Run: headless pygame with SDL's dummy video driver; simulated clock (each Clock.tick advances the game by its frame time, no real sleeping); random seed 0; keys injected as events and as key.get_pressed() state; no mouse input.
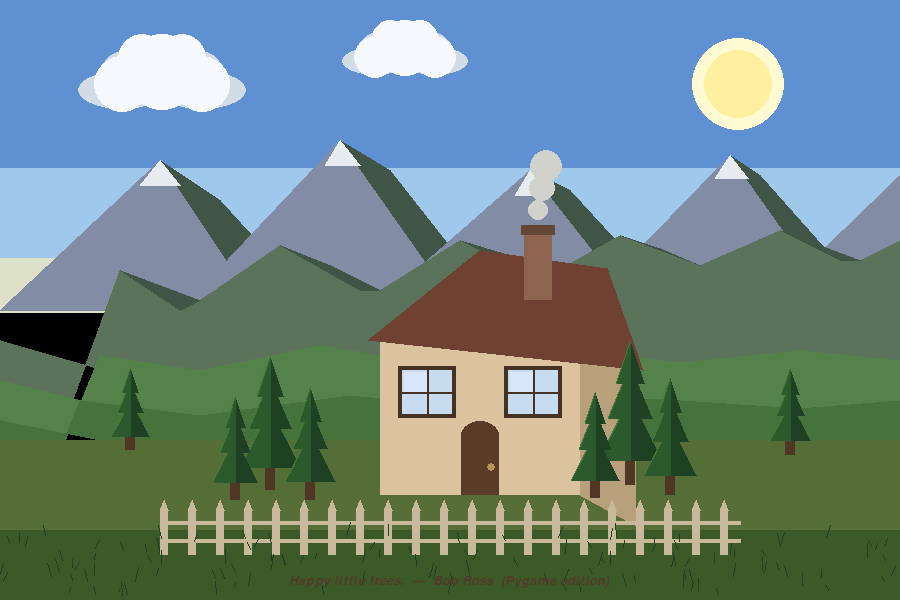
Frame 1 of 4 · flips 1–60 · no input
Frame 2 of 4 · flips 61–180 · tapped SPACE, RETURN · held RIGHT (→), D · screen unchanged from frame 1, image omitted
Frame 3 of 4 · flips 181–300 · held DOWN (↓), S · screen unchanged from frame 2, image omitted
Frame 4 of 4 · flips 301–420 · held LEFT (←), A, UP (↑), W · screen unchanged from frame 3, image omitted

The pygame program that drew these frames:

# bob_ross.py
# A Bob Ross-inspired landscape scene drawn entirely with Pygame primitives.
# Layers painted back-to-front (sky → mountains → hills → ground → house → trees)
# so closer objects naturally sit on top of farther ones.
#
# Shapes used and where:
#   polygon  – sky gradient bands, mountains, hills, ground, roof, tree canopies
#   rect     – house body, door, windows, chimney, window panes
#   circle   – sun, clouds, round tree tops, chimney smoke
#   ellipse  – cloud puffs, distant tree blobs
#   line     – window cross-panes, fence rails
#   arc      – (not used here — saved for smiley demo!)

import pygame
import sys

# ── Constants ──────────────────────────────────────────────────────────────────

W, H = 900, 600
TITLE = "Happy Little House  —  Pygame Landscape Demo"
FPS   = 60

# ── Bob Ross Palette ───────────────────────────────────────────────────────────
# Warm, slightly desaturated — paint, not pixels.

SKY_TOP        = ( 95, 145, 210)   # deep cerulean high up
SKY_MID        = (160, 200, 235)   # lighter blue at horizon
SKY_HORIZON    = (220, 225, 200)   # warm haze where sky meets mountains

MOUNTAIN_FAR   = (130, 140, 165)   # cool blue-grey distant peaks
MOUNTAIN_SNOW  = (230, 235, 240)   # snow caps
MOUNTAIN_NEAR  = ( 90, 115,  90)   # darker green-grey nearer range
MOUNTAIN_SHAD  = ( 65,  85,  70)   # shadow sides of near mountains

HILL_BACK      = ( 85, 130,  75)   # rolling far hills
HILL_MID       = ( 70, 115,  60)   # slightly darker mid hills
GROUND_BASE    = ( 85, 110,  55)   # open meadow
GROUND_FORE    = ( 60,  90,  40)   # closest ground strip

TREE_DARK      = ( 30,  65,  35)   # deep evergreen shadow
TREE_MID       = ( 45,  90,  45)   # mid evergreen
TREE_LIGHT     = ( 70, 120,  55)   # lit side of evergreen

HOUSE_WALL     = (220, 195, 160)   # warm cream siding
HOUSE_SHADOW   = (185, 160, 125)   # shaded side of house
ROOF_COLOR     = (110,  65,  50)   # rusty barn red roof
CHIMNEY_COLOR  = (140, 100,  80)   # brick chimney
DOOR_COLOR     = ( 90,  60,  40)   # dark wood door
WINDOW_COLOR   = (200, 220, 240)   # glass — reflects sky
WINDOW_FRAME   = ( 70,  50,  35)   # dark wood frame
SMOKE_COLOR    = (210, 210, 205)   # soft white smoke

SUN_COLOR      = (255, 240, 160)   # warm golden sun
SUN_GLOW       = (255, 250, 210)   # inner glow

CLOUD_COLOR    = (245, 248, 252)   # bright white clouds
CLOUD_SHADOW   = (210, 220, 230)   # underside of clouds

FENCE_COLOR    = (200, 185, 155)   # weathered white fence

BLACK          = (  0,   0,   0)
WHITE          = (255, 255, 255)


# ── Sky ────────────────────────────────────────────────────────────────────────

def draw_sky(surf):
    """Sky as three horizontal polygon bands fading warm at the horizon."""
    # Band 1 – top deep blue
    pygame.draw.polygon(surf, SKY_TOP, [
        (0, 0), (W, 0), (W, H * 0.30), (0, H * 0.30)
    ])
    # Band 2 – lighter mid-sky
    pygame.draw.polygon(surf, SKY_MID, [
        (0, H * 0.28), (W, H * 0.28), (W, H * 0.45), (0, H * 0.45)
    ])
    # Band 3 – warm horizon haze
    pygame.draw.polygon(surf, SKY_HORIZON, [
        (0, H * 0.43), (W, H * 0.43), (W, H * 0.52), (0, H * 0.52)
    ])


def draw_sun(surf):
    """Soft golden sun in the upper-right sky."""
    cx, cy = int(W * 0.82), int(H * 0.14)
    pygame.draw.circle(surf, SUN_GLOW,  (cx, cy), 46)
    pygame.draw.circle(surf, SUN_COLOR, (cx, cy), 34)


def draw_clouds(surf):
    """A few fluffy clouds built from overlapping ellipses and circles."""
    clouds = [
        # (center_x, center_y, scale)
        (int(W * 0.18), int(H * 0.12), 1.0),
        (int(W * 0.45), int(H * 0.08), 0.75),
    ]
    for cx, cy, s in clouds:
        puffs = [
            ( 0,   0, 38), (-40,  12, 28), ( 40,  12, 28),
            (-20, -14, 24), ( 20, -14, 24),
        ]
        # Shadow underside first
        for dx, dy, r in puffs:
            rx, ry = int(r * s * 1.6), int(r * s * 0.7)
            pygame.draw.ellipse(surf, CLOUD_SHADOW,
                                (cx + int(dx*s) - rx,
                                 cy + int(dy*s) + int(6*s) - ry,
                                 rx*2, ry*2))
        # Bright tops
        for dx, dy, r in puffs:
            pygame.draw.circle(surf, CLOUD_COLOR,
                               (cx + int(dx*s), cy + int(dy*s)),
                               int(r * s))


# ── Mountains ─────────────────────────────────────────────────────────────────

def draw_far_mountains(surf):
    """Distant cool blue-grey peaks — simple triangular polygons."""
    peaks = [
        # lit face                                    shadow face
        [(  0, 310),(160, 160),(260, 310)],           [(160,160),(260,310),(320,310),(220,200)],
        [(180, 310),(340, 140),(460, 310)],           [(340,140),(460,310),(500,310),(390,170)],
        [(370, 310),(530, 170),(640, 310)],           [(530,170),(640,310),(680,310),(570,190)],
        [(580, 310),(730, 155),(840, 310)],           [(730,155),(840,310),(880,310),(760,175)],
        [(760, 310),(900,  175),(900, 310)],
    ]
    for i, pts in enumerate(peaks):
        color = MOUNTAIN_FAR if i % 2 == 0 else MOUNTAIN_SHAD
        pygame.draw.polygon(surf, color, pts)

    # Snow caps
    snow_caps = [
        [(140,185),(160,160),(180,185)],
        [(325,165),(340,140),(360,165)],
        [(515,195),(530,170),(550,195)],
        [(715,178),(730,155),(748,178)],
    ]
    for cap in snow_caps:
        pygame.draw.polygon(surf, MOUNTAIN_SNOW, cap)


def draw_near_mountains(surf):
    """Closer forested mountain range — greener, more detail on slopes."""
    # Main silhouette
    pygame.draw.polygon(surf, MOUNTAIN_NEAR, [
        (  0, 340),(  0, 600),
        (120, 270),(200, 300),(280, 245),(380, 290),
        (460, 240),(540, 280),(620, 235),(700, 265),
        (780, 230),(860, 260),(900, 240),(900, 600),
    ])
    # Shadow sides
    shadow_patches = [
        [(120,270),(180,310),(200,300)],
        [(280,245),(360,290),(380,290),(330,265)],
        [(460,240),(540,280),(510,255)],
        [(620,235),(700,265),(660,248)],
        [(780,230),(840,260),(860,260),(820,245)],
    ]
    for patch in shadow_patches:
        pygame.draw.polygon(surf, MOUNTAIN_SHAD, patch)


# ── Rolling Hills & Ground ────────────────────────────────────────────────────

def draw_hills(surf):
    """Gentle rolling hills between mountains and foreground."""
    # Back hill band
    pygame.draw.polygon(surf, HILL_BACK, [
        (  0, 380),(  0, 600),
        (100, 355),(200, 370),(320, 345),(440, 365),
        (560, 348),(680, 362),(800, 350),(900, 360),(900, 600),
    ])
    # Mid hill band
    pygame.draw.polygon(surf, HILL_MID, [
        (  0, 420),(  0, 600),
        ( 80, 400),(200, 415),(350, 395),(500, 410),
        (650, 398),(800, 408),(900, 400),(900, 600),
    ])


def draw_ground(surf):
    """Flat meadow foreground — two strips for depth."""
    pygame.draw.polygon(surf, GROUND_BASE, [
        (0, 440),(W, 440),(W, 600),(0, 600)
    ])
    pygame.draw.polygon(surf, GROUND_FORE, [
        (0, 530),(W, 530),(W, 600),(0, 600)
    ])


# ── House ─────────────────────────────────────────────────────────────────────

def draw_house(surf):
    """
    A cozy cottage: body, shaded side wall, roof (polygon), chimney, door, windows.
    The house sits centered in the lower-middle of the scene.
    """
    # ── Anchor point ──
    hx, hy = 380, 340    # top-left corner of the main front wall
    hw, hh = 200, 155    # width and height of the front wall

    # Front wall
    pygame.draw.rect(surf, HOUSE_WALL, (hx, hy, hw, hh))

    # Shaded right side wall (gives 3-D feel)
    side_w = 55
    pygame.draw.polygon(surf, HOUSE_SHADOW, [
        (hx + hw,      hy),
        (hx + hw + side_w, hy + 30),
        (hx + hw + side_w, hy + hh + 30),
        (hx + hw,      hy + hh),
    ])

    # Roof — a pentagon that spans both the front and side
    roof_peak_x = hx + hw // 2
    roof_peak_y = hy - 90
    pygame.draw.polygon(surf, ROOF_COLOR, [
        (hx - 12,              hy),               # front left eave
        (hx + hw + side_w + 8, hy + 30),          # side right eave
        (hx + hw + side_w//2,  roof_peak_y + 18), # side peak
        (roof_peak_x,          roof_peak_y),       # front peak
        (hx - 12,              hy),
    ])
    # Roof underside / fascia strip
    pygame.draw.polygon(surf, ROOF_COLOR, [
        (hx - 12, hy),
        (hx + hw + 8, hy),
        (roof_peak_x + side_w//2 + 4, roof_peak_y + 18),
        (roof_peak_x, roof_peak_y),
    ])

    # Chimney (drawn after roof so it pokes through)
    cx = hx + int(hw * 0.72)
    pygame.draw.rect(surf, CHIMNEY_COLOR, (cx, roof_peak_y - 20, 28, 70))
    pygame.draw.rect(surf, (100, 70, 55),  (cx - 3, roof_peak_y - 25, 34, 10))  # cap

    # Smoke puffs from chimney
    smoke_x = cx + 14
    for i, (sy, sr, alpha) in enumerate([(roof_peak_y - 40, 10, 180),
                                          (roof_peak_y - 62, 13, 130),
                                          (roof_peak_y - 84, 16,  80)]):
        pygame.draw.circle(surf, SMOKE_COLOR, (smoke_x + i*4, sy), sr)

    # Door (centered on front wall, sitting on ground)
    door_w, door_h = 38, 60
    door_x = hx + (hw - door_w) // 2
    door_y = hy + hh - door_h
    pygame.draw.rect(surf, DOOR_COLOR, (door_x, door_y, door_w, door_h))
    # Door arch top (small ellipse upper half)
    pygame.draw.ellipse(surf, DOOR_COLOR,
                        (door_x, door_y - 14, door_w, 28))
    # Door knob
    pygame.draw.circle(surf, (180, 150, 80), (door_x + door_w - 8, door_y + 32), 4)

    # Left window
    _draw_window(surf, hx + 22, hy + 30, 50, 44)
    # Right window
    _draw_window(surf, hx + hw - 72, hy + 30, 50, 44)


def _draw_window(surf, wx, wy, ww, wh):
    """Helper — draws a single framed window with cross panes."""
    # Frame
    pygame.draw.rect(surf, WINDOW_FRAME, (wx - 4, wy - 4, ww + 8, wh + 8))
    # Glass
    pygame.draw.rect(surf, WINDOW_COLOR, (wx, wy, ww, wh))
    # Cross panes
    mid_x = wx + ww // 2
    mid_y = wy + wh // 2
    pygame.draw.line(surf, WINDOW_FRAME, (mid_x, wy), (mid_x, wy + wh), 2)
    pygame.draw.line(surf, WINDOW_FRAME, (wx, mid_y), (wx + ww, mid_y), 2)
    # Subtle sky reflection
    pygame.draw.rect(surf, (215, 230, 248), (wx + 2, wy + 2, ww // 2 - 2, wh // 2 - 2))


# ── Trees ─────────────────────────────────────────────────────────────────────

def draw_evergreen(surf, tx, ty, height, width):
    """
    A classic Bob Ross happy little tree — three stacked triangles
    getting narrower toward the top, with a trunk.
    """
    trunk_h = int(height * 0.18)
    # Trunk
    pygame.draw.rect(surf, (80, 55, 35),
                     (tx - 5, ty - trunk_h, 10, trunk_h))

    # Three triangle tiers (bottom to top, getting narrower)
    tiers = [
        (int(width * 1.0), int(height * 0.45), ty - trunk_h),
        (int(width * 0.70), int(height * 0.38), ty - trunk_h - int(height * 0.30)),
        (int(width * 0.45), int(height * 0.30), ty - trunk_h - int(height * 0.55)),
    ]
    for i, (tw, th, base_y) in enumerate(tiers):
        # Shadow side (slightly darker)
        pygame.draw.polygon(surf, TREE_DARK, [
            (tx, base_y - th), (tx, base_y), (tx + tw // 2, base_y)
        ])
        # Lit side
        pygame.draw.polygon(surf, TREE_MID, [
            (tx, base_y - th), (tx - tw // 2, base_y), (tx, base_y)
        ])
        # Highlight edge
        pygame.draw.polygon(surf, TREE_LIGHT, [
            (tx, base_y - th), (tx - tw // 2, base_y), (tx - tw // 3, base_y - th // 3)
        ])


def draw_trees(surf):
    """Place evergreens framing the house on both sides."""
    # Left cluster
    draw_evergreen(surf, 270, 490, 130, 60)
    draw_evergreen(surf, 310, 500, 110, 50)
    draw_evergreen(surf, 235, 500, 100, 45)

    # Right cluster
    draw_evergreen(surf, 630, 485, 140, 65)
    draw_evergreen(surf, 670, 495, 115, 52)
    draw_evergreen(surf, 595, 498, 105, 48)

    # A lone smaller tree far left for depth
    draw_evergreen(surf, 130, 450, 80, 38)
    draw_evergreen(surf, 790, 455, 85, 40)


# ── Fence ─────────────────────────────────────────────────────────────────────

def draw_fence(surf):
    """A simple picket fence across the foreground."""
    fence_y  = 510    # top of fence
    post_h   = 45
    post_w   = 8
    spacing  = 28
    start_x  = 160
    end_x    = 740

    # Two horizontal rails
    pygame.draw.line(surf, FENCE_COLOR, (start_x, fence_y + 12),  (end_x, fence_y + 12),  4)
    pygame.draw.line(surf, FENCE_COLOR, (start_x, fence_y + 30),  (end_x, fence_y + 30),  4)

    # Vertical pickets with pointed tops
    for x in range(start_x, end_x, spacing):
        # Picket body
        pygame.draw.rect(surf, FENCE_COLOR, (x, fence_y, post_w, post_h))
        # Pointed cap (small triangle)
        pygame.draw.polygon(surf, FENCE_COLOR, [
            (x,              fence_y),
            (x + post_w,     fence_y),
            (x + post_w // 2, fence_y - 10),
        ])


# ── Foreground grass detail ────────────────────────────────────────────────────

def draw_grass_details(surf):
    """Thin dark lines suggesting blades of grass in the foreground."""
    import random
    random.seed(42)   # fixed seed so the grass looks the same every frame
    for _ in range(120):
        gx = random.randint(0, W)
        gy = random.randint(535, 595)
        gh = random.randint(5, 14)
        lean = random.randint(-4, 4)
        pygame.draw.line(surf, TREE_DARK, (gx, gy), (gx + lean, gy - gh), 1)


# ── Main ──────────────────────────────────────────────────────────────────────

def main():
    pygame.init()
    screen = pygame.display.set_mode((W, H))
    pygame.display.set_caption(TITLE)
    clock  = pygame.time.Clock()
    font   = pygame.font.SysFont("serif", 20, italic=True)

    running = True
    while running:
        for event in pygame.event.get():
            if event.type == pygame.QUIT:
                running = False
            if event.type == pygame.KEYDOWN and event.key == pygame.K_ESCAPE:
                running = False

        # Paint back to front — just like Bob does!
        draw_sky(screen)             # 1. Sky bands
        draw_sun(screen)             # 2. Sun
        draw_clouds(screen)          # 3. Clouds
        draw_far_mountains(screen)   # 4. Distant peaks
        draw_near_mountains(screen)  # 5. Near forested range
        draw_hills(screen)           # 6. Rolling hills
        draw_ground(screen)          # 7. Meadow ground
        draw_house(screen)           # 8. The house
        draw_trees(screen)           # 9. Framing evergreens
        draw_fence(screen)           # 10. Picket fence
        draw_grass_details(screen)   # 11. Foreground grass

        # Signature
        sig = font.render("Happy little trees.  —  Bob Ross  (Pygame edition)", True, (80, 60, 40))
        screen.blit(sig, (W // 2 - sig.get_width() // 2, H - 26))

        pygame.display.flip()
        clock.tick(FPS)

    pygame.quit()
    sys.exit()


if __name__ == "__main__":
    main()
